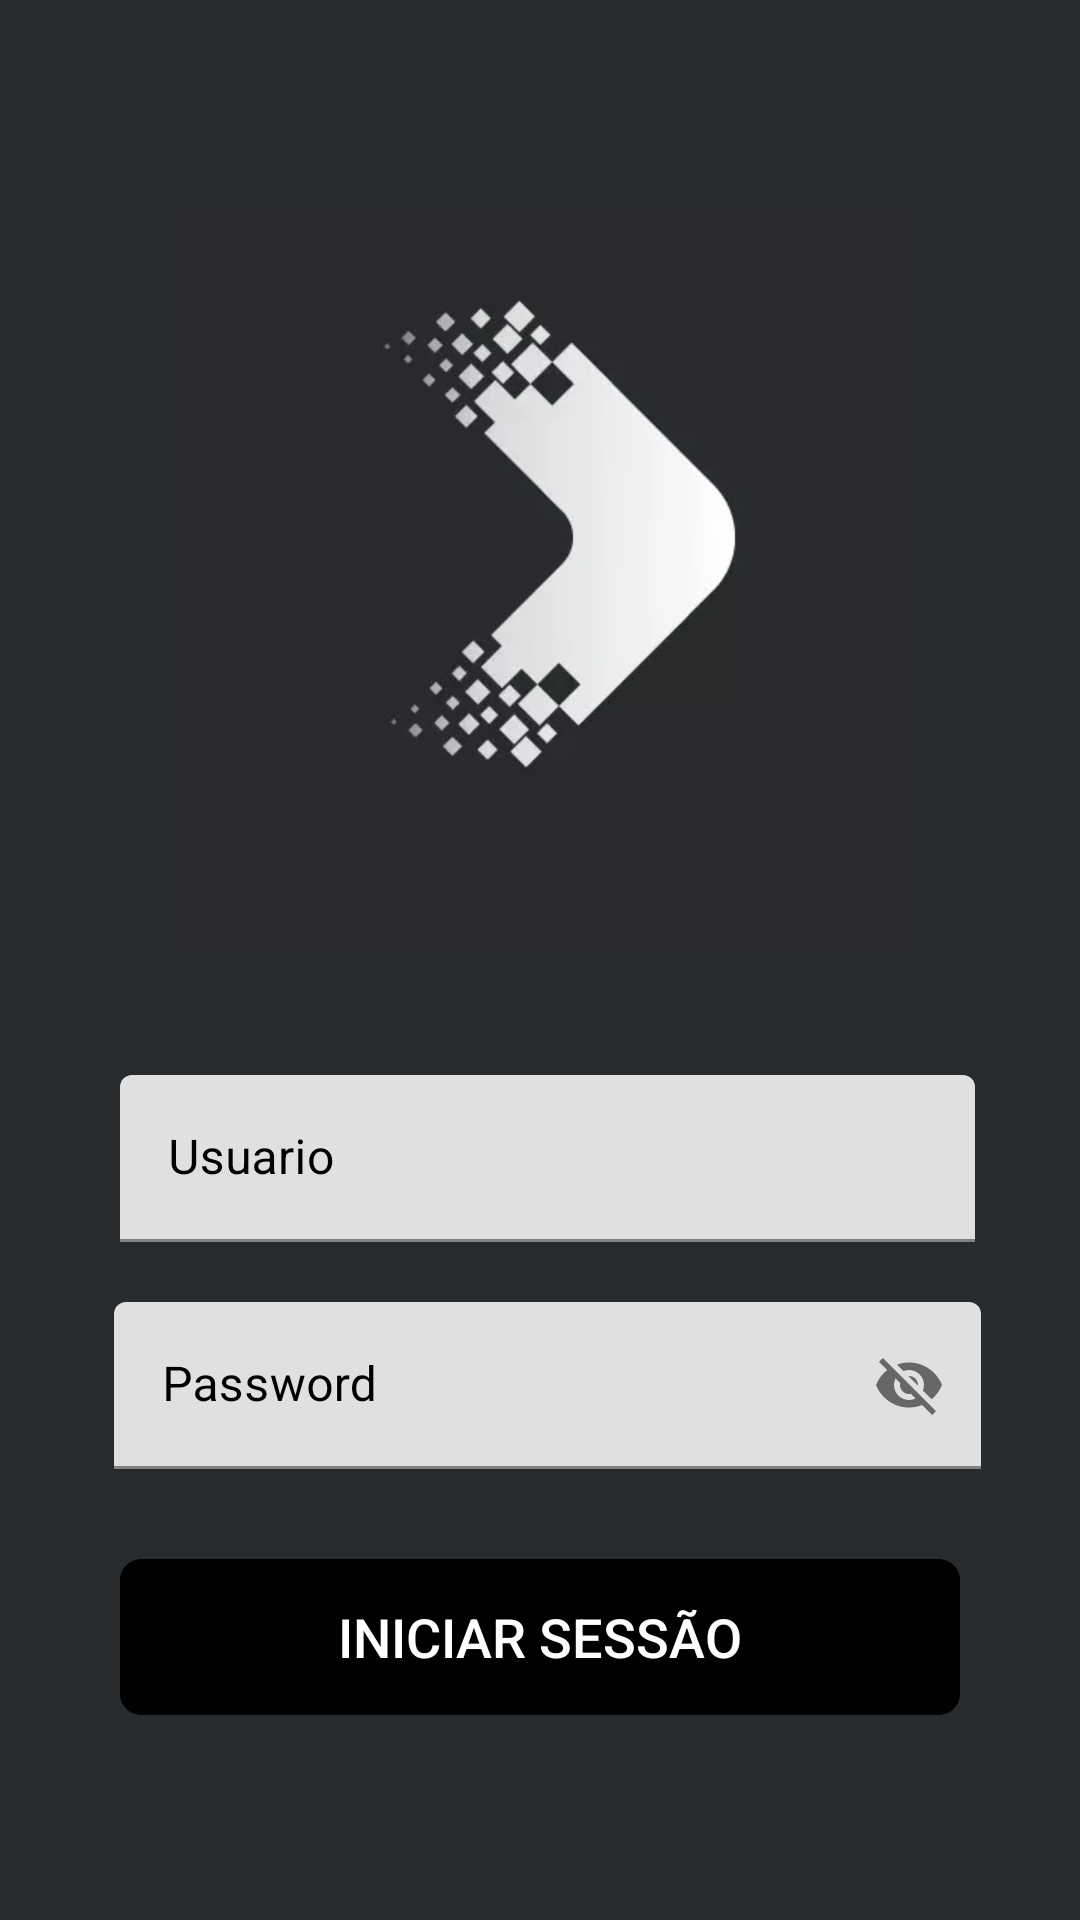

Here is an Android app screen rendered from its layout file. Give the layout XML and the strings, colors and styles it references.
<!-- AndroidManifest.xml: application theme Theme.ProjectBank -->
<!-- res/layout/activity_main.xml -->
<?xml version="1.0" encoding="utf-8"?>
    <androidx.constraintlayout.widget.ConstraintLayout xmlns:android="http://schemas.android.com/apk/res/android"
        xmlns:app="http://schemas.android.com/apk/res-auto"
        xmlns:tools="http://schemas.android.com/tools"
        android:layout_width="match_parent"
        android:layout_height="match_parent"
    android:background="#272b2e"
        tools:context=".MainActivity">


        <FrameLayout
            android:layout_width="match_parent"
            android:layout_height="match_parent">



            <LinearLayout
                android:layout_width="match_parent"
                android:layout_height="match_parent"
                android:layout_marginLeft="25dp"
                android:layout_marginRight="25dp"
                android:gravity="center"
                android:orientation="vertical">


                <ImageView
                    android:id="@+id/imageView"
                    android:layout_width="250dp"
                    android:layout_height="250dp"
                    android:layout_marginBottom="40dp"
                    app:srcCompat="@drawable/logo" />

                <com.google.android.material.textfield.TextInputLayout
                    android:id="@+id/edtUsu"
                    android:layout_width="match_parent"
                    android:layout_height="wrap_content"
                    android:layout_marginStart="10dp"
                    android:layout_marginEnd="10dp"
                    android:layout_marginBottom="10dp"
                    android:backgroundTint="@android:color/white"
                    android:ems="10"
                    android:hint="Usuario"
                    android:inputType="textPersonName"
                    android:paddingLeft="5dp"
                    android:textColor="@color/black"
                    android:textColorHint="@color/black"
                    app:endIconMode="clear_text"
                    app:startIconDrawable="@drawable/ic_email">

                    <com.google.android.material.textfield.TextInputEditText
                        android:id="@+id/edtUsuario"
                        android:layout_width="match_parent"
                        android:layout_height="wrap_content"
                        android:textColor="@color/black" />
                </com.google.android.material.textfield.TextInputLayout>


                <com.google.android.material.textfield.TextInputLayout
                    android:id="@+id/edtPass"
                    android:layout_width="match_parent"
                    android:layout_height="wrap_content"
                    android:layout_marginStart="8dp"
                    android:layout_marginTop="10dp"
                    android:layout_marginEnd="8dp"
                    android:backgroundTint="@android:color/white"
                    android:ems="10"
                    android:hint="Password"
                    android:inputType="textPassword"
                    android:paddingLeft="5dp"
                    android:textColor="@color/black"
                    android:textColorHint="@color/black"
                    app:endIconMode="password_toggle"
                    app:startIconDrawable="@drawable/ic_lock">

                    <com.google.android.material.textfield.TextInputEditText
                        android:id="@+id/edtPassword"
                        android:layout_width="match_parent"
                        android:layout_height="wrap_content"
                        android:textColor="@color/black" />
                </com.google.android.material.textfield.TextInputLayout>

                <androidx.appcompat.widget.AppCompatButton
                    android:id="@+id/btnLogin"
                    android:layout_width="match_parent"
                    android:layout_height="wrap_content"
                    android:layout_marginLeft="15dp"
                    android:layout_marginTop="30dp"
                    android:layout_marginRight="15dp"
                    android:background="@drawable/bg_btn"
                    android:text="Iniciar Sessão"
                    android:textColor="@color/white"
                    android:textSize="18sp" />

            </LinearLayout>

        </FrameLayout>

    
</androidx.constraintlayout.widget.ConstraintLayout>
<!-- resources referenced by this layout -->
<resources>
  <color name="black">#FF000000</color>
  <color name="white">#FFFFFFFF</color>
  <!-- drawable bg_btn (drawable-v24) -->
  <?xml version="1.0" encoding="utf-8"?>
  <vector xmlns:android="http://schemas.android.com/apk/res/android"
      xmlns:aapt="http://schemas.android.com/aapt"
      android:width="270dp"
      android:height="52dp"
      android:viewportWidth="270"
      android:viewportHeight="52">
  
      <group>
  
          <clip-path android:pathData="M7 0H263C266.866 0 270 3.13401 270 7V45C270 48.866 266.866 52 263 52H7C3.13401 52 0 48.866 0 45V7C0 3.13401 3.13401 0 7 0Z" />
  
          <path
              android:fillColor="@color/black"
              android:pathData="M0 0V52H270V0" />
  
      </group>
  
  </vector>
  <!-- drawable logo: webp bitmap (drawable-v24, 3844 bytes) -->
  <style name="Theme.ProjectBank" parent="Theme.MaterialComponents.DayNight.NoActionBar">
          
          <item name="colorPrimary">@color/purple_500</item>
          <item name="colorPrimaryVariant">@color/purple_700</item>
          <item name="colorOnPrimary">@color/white</item>
          
          <item name="colorSecondary">@color/teal_200</item>
          <item name="colorSecondaryVariant">@color/teal_700</item>
          <item name="colorOnSecondary">@color/black</item>
          
          <item name="android:statusBarColor" tools:targetApi="l">?attr/colorPrimaryVariant</item>
          
      </style>
  <color name="purple_500">#FF6200EE</color>
  <color name="purple_700">#FF3700B3</color>
  <color name="teal_200">#FF03DAC5</color>
  <color name="teal_700">#FF018786</color>
</resources>
